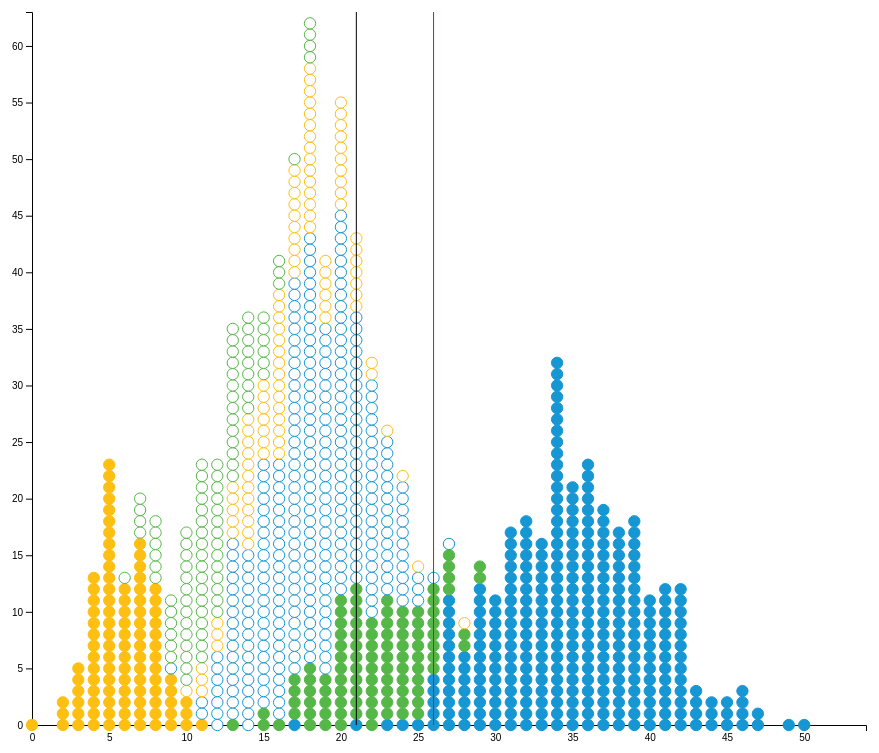
D3 v7 page, settled after 480 driven frames (8 s of simulated time); the page loaded 2 data file(s).



var blue = "#1696d2"
var white = "#fff"
var yellow = "#fdbf11"
var green = "#55b748"

function getQueryString(name) {
    name = name.replace(/[\[]/, '\\[').replace(/[\]]/, '\\]');
    var regex = new RegExp('[\\?&]' + name + '=([^&#]*)');
    var results = regex.exec(location.search);
    return results === null ? '' : decodeURIComponent(results[1].replace(/\+/g, ' '));
}

var RACE, SEX;

d3.csv("dummyData.csv")
.then(function(allData){
    RACE = getQueryString("race") == "" ? "all" : getQueryString("race")
    SEX = getQueryString("sex") == "" ? "all" : getQueryString("sex")
    data = allData.filter(function(d){
        if(getQueryString("sex") != ""){
            if(getQueryString("race") != ""){
                return (d.race == getQueryString("race") && d.sex == getQueryString("sex"))
            }else{
                return d.sex == getQueryString("sex")
            }

        }else{
            if(getQueryString("race") != ""){
                return d.race == getQueryString("race")
            }else{
                return true
            }
        }
        // d.sex =="male"
    })
    // console.log(data, allData)
    d3.csv("means.csv")
    .then(function(means){ 
    drawGraphic(data, allData, means)
    })

})
var before, after;



function drawGraphic(data, allData, means){
    console.log(means)
    before = d3.group(data, d => d.binBefore)
    after = d3.group(data, d => d.binAfter)


ba = d3.group(allData, d => d.binBefore)
aa = d3.group(allData, d => d.binAfter)
    // console.log(after.size)

var fMaxA;
bMaxA = d3.max(d3.map(ba, function(d){ return d[1].length}))
aMaxA = d3.max(d3.map(aa, function(d){ return d[1].length}))
fMaxA = d3.max([bMaxA, aMaxA])

console.log(ba, bMaxA)


var fMax;
bMax = d3.max(d3.map(before, function(d){ return d[1].length}))
aMax = d3.max(d3.map(after, function(d){ return d[1].length}))
fMax = d3.max([bMax, aMax])

console.log(fMaxA, fMax)

var margin = {top: 20, right: 160, bottom: 35, left: 30};

var width = window.innerWidth - margin.left - margin.right,
    height = window.innerHeight - margin.top - margin.bottom;

var R = height/(2*fMax)
// var R = 10


var svg = d3.select("#chart")
  .append("svg")
  .attr("width", width + margin.left + margin.right)
  .attr("height", height + margin.top + margin.bottom)
  .append("g")
  .attr("transform", "translate(" + margin.left + "," + margin.top + ")");

// console.log(before, after)


// Set x, y and colors
var x = d3.scaleLinear()
  .domain([0,aa.size])
  .range([0,width])
  // .rangeRoundBands([10, width-10], 0.02);

var y = d3.scaleLinear()
  .domain([0, fMaxA])
  .range([height, 0]);

// var colors = ["b33040", "#d25c4d", "#f2b447", "#d9d574"];


// Define and draw axes
var yAxis = d3.axisLeft()
  .scale(y)


var xAxis = d3.axisBottom()
  .scale(x)

svg.append("g")
  .attr("class", "y axis")
  .call(yAxis);

svg.append("g")
  .attr("class", "x axis")
  .attr("transform", "translate(0," + height + ")")
  .call(xAxis);


// Create groups for each series, rects for each segment 
var groups = svg.selectAll("g.bin")
  .data(before)
  .enter().append("g")
  .attr("class", "bin")
  .attr("transform", d => "translate(" + x(d[0]) + ",0)" )

// console.log(groups.nodes())





var dots = groups.selectAll(".dot")
    .data(d => d[1])
    .enter()
    .append("circle")
    .attr("class", "dot")
    .attr("class",function(d){
        return "dot " + d.race + " " + d.sex
    })
    .attr("r", R)
    .attr("cy", (d,i) => (height-i*2*R))
    .attr("fill", function(d){
        console.log(d)
        if(d.sex == "female") return white
        else{
            if(d.race == "white") return blue
            if(d.race == "black") return yellow
            if(d.race == "hispanic") return green
        }
    })
    .attr("stroke", function(d){

            if(d.race == "white") return blue
            if(d.race == "black") return yellow
            if(d.race == "hispanic") return green
        
    })



// Create groups for each series, rects for each segment 
var groupsA = svg.selectAll("g.bin.after")
  .data(after)
  .enter().append("g")
  .attr("class", "bin")
  .attr("transform", d => "translate(" + (x(d[0])) + ",0)" )

// console.log(groups.nodes())


var dotsA = groupsA.selectAll(".dotA")
    .data(d => d[1])
    .enter()
    .append("circle")
    .attr("class",function(d){
        return "dotA " + d.race + " " + d.sex
    })
    .attr("r", R)
    .attr("cy", (d,i) => (height-i*2*R))
    .attr("fill", function(d){
        console.log(d)
        if(d.sex == "female") return white
        else{
            if(d.race == "white") return blue
            if(d.race == "black") return yellow
            if(d.race == "hispanic") return green
        }
    })
    .attr("stroke", function(d){

            if(d.race == "white") return blue
            if(d.race == "black") return yellow
            if(d.race == "hispanic") return green
        
    })
    .style("opacity",0)



var linesBefore = svg.selectAll(".meanLine.before")
    .data(means.filter(d=> d.int == "before"))
    .enter()
    .append("line")
    .attr("class",function(d){
        return "meanLine before " + d.race + " " + d.sex
    })
    .attr("x1", d => x(+d.bin))
    .attr("x2", d => x(+d.bin))
    .attr("y1", 0)
    .attr("y2", height)
    .style("stroke", function(d){
        return (d.race == RACE && d.sex == SEX) ? "black" : "none"
    })


var linesAfter = svg.selectAll(".meanLine.after")
    .data(means.filter(d=> d.int == "after"))
    .enter()
    .append("line")
    .attr("class",function(d){
        return "meanLine after " + d.race + " " + d.sex
    })
    .attr("x1", d => x(+d.bin))
    .attr("x2", d => x(+d.bin))
    .attr("y1", 0)
    .attr("y2", height)
    .style("stroke", function(d){
        return (d.race == RACE && d.sex == SEX) ? "red" : "none"
    })





// d3.select("body")
// .on("click", function(){
    // d3.selectAll(".dot")
    //     .transition()
    //     .duration(2000)
    //     .style("opacity",0)
    // d3.selectAll(".dotA")
    //     .transition()
    //     .duration(2000)
    //     .style("opacity",1)


function loop() {
    var count = 0;
     
    setInterval(function() {
        if(count%2 == 0){
            d3.selectAll(".dot")
            // .transition()
            // .duration(1000)
            .style("opacity",0)
            d3.selectAll(".dotA")
            // .transition()
            // .duration(1000)
            .style("opacity",1)
        }else{
          d3.selectAll(".dot")
            // .transition()
            // .duration(1000)
            .style("opacity",1)
            d3.selectAll(".dotA")
            // .transition()
            // .duration(1000)
            .style("opacity",0)  
        }

        count += 1;

    }, 2500);

}

if(getQueryString("loop") != ""){
    loop();
}

d3.select("body")
.on("click", function(){
    groups.selectAll(".dot.black")
        .transition()
        .duration(2000)
        .delay(function(d,i){
            return i*20
        })
        .attr("cy", function(d,i){
            console.log(i)
            // .attr("cy", (d,i) => (height-i*2*R))
            return height-i*2*R
        })

    groups.selectAll(".dot:not(.black)")
        .transition()
        .duration(1000)
        .style("opacity",0)

})



// })


// var rect = groups.selectAll("rect")
//   .data(function(d) { return d; })
//   .enter()
//   .append("rect")
//   .attr("x", function(d) { return x(d.x); })
//   .attr("y", function(d) { return y(d.y0 + d.y); })
//   .attr("height", function(d) { return y(d.y0) - y(d.y0 + d.y); })
//   .attr("width", x.rangeBand())
//   .on("mouseover", function() { tooltip.style("display", null); })
//   .on("mouseout", function() { tooltip.style("display", "none"); })
//   .on("mousemove", function(d) {
//     var xPosition = d3.mouse(this)[0] - 15;
//     var yPosition = d3.mouse(this)[1] - 25;
//     tooltip.attr("transform", "translate(" + xPosition + "," + yPosition + ")");
//     tooltip.select("text").text(d.y);
//   });


}

function buildHist(){






}



### data: dummyData.csv
sex, race, incomeBefore, incomeAfter, binBefore, binAfter
male, white, 714881, 811616, 45, 52
male, white, 518680, 588866, 29, 34
male, white, 739913, 840036, 47, 55
male, white, 649856, 737792, 39, 46
male, white, 589401, 669157, 34, 41
male, white, 516793, 586724, 28, 34
male, white, 581717, 660432, 34, 40
male, white, 636049, 722116, 38, 45
male, white, 534278, 606574, 30, 36
male, white, 553868, 628815, 31, 38
male, white, 662092, 751683, 40, 48
male, white, 582969, 661855, 34, 40
male, white, 684682, 777330, 42, 50
male, white, 580678, 659253, 34, 40
male, white, 504111, 572325, 27, 33
male, white, 556422, 631714, 32, 38
male, white, 710558, 806709, 44, 52
male, white, 551428, 626045, 31, 37
male, white, 589795, 669604, 34, 41
male, white, 582056, 660818, 34, 40
male, white, 728500, 827077, 46, 54
male, white, 581973, 660724, 34, 40
male, white, 627760, 712706, 37, 44
male, white, 608028, 690304, 36, 43
male, white, 600244, 681467, 35, 42
male, white, 612896, 695831, 36, 43
male, white, 526698, 597969, 29, 35
male, white, 611013, 693693, 36, 43
male, white, 557213, 632613, 32, 38
male, white, 614654, 697826, 36, 43
male, white, 481157, 546266, 26, 31
male, white, 683308, 775771, 42, 50
male, white, 608921, 691318, 36, 43
male, white, 647336, 734931, 39, 46
male, white, 642154, 729048, 39, 46
male, white, 648156, 735862, 39, 46
male, white, 656036, 744809, 40, 47
male, white, 613967, 697047, 36, 43
male, white, 507050, 575662, 28, 33
male, white, 506306, 574818, 28, 33
male, white, 635626, 721637, 38, 45
male, white, 583327, 662261, 34, 40
male, white, 787136, 893648, 50, 59
male, white, 651211, 739331, 39, 47
male, white, 551470, 626093, 31, 37
male, white, 679644, 771611, 42, 49
male, white, 628385, 713416, 38, 44
male, white, 666291, 756451, 41, 48
male, white, 592572, 672757, 35, 41
male, white, 601415, 682796, 35, 42
male, white, 570114, 647260, 33, 39
male, white, 611376, 694105, 36, 43
male, white, 523517, 594357, 29, 35
male, white, 563908, 640214, 32, 39
male, white, 610305, 692889, 36, 43
male, white, 629442, 714616, 38, 45
male, white, 503125, 571206, 27, 33
male, white, 625750, 710424, 37, 44
male, white, 642680, 729645, 39, 46
male, white, 579697, 658139, 34, 40
... 940 more rows

### data: means.csv
int, race, sex, bin
before, all, all, 21
after, all, all, 26
before, white, male, 35
after, white, male, 41
before, black, male, 6
after, black, male, 9
before, hispanic, male, 22
after, hispanic, male, 27
before, white, female, 19
after, white, female, 22
before, black, female, 17
after, black, female, 20
before, hispanic, female, 12
after, hispanic, female, 16